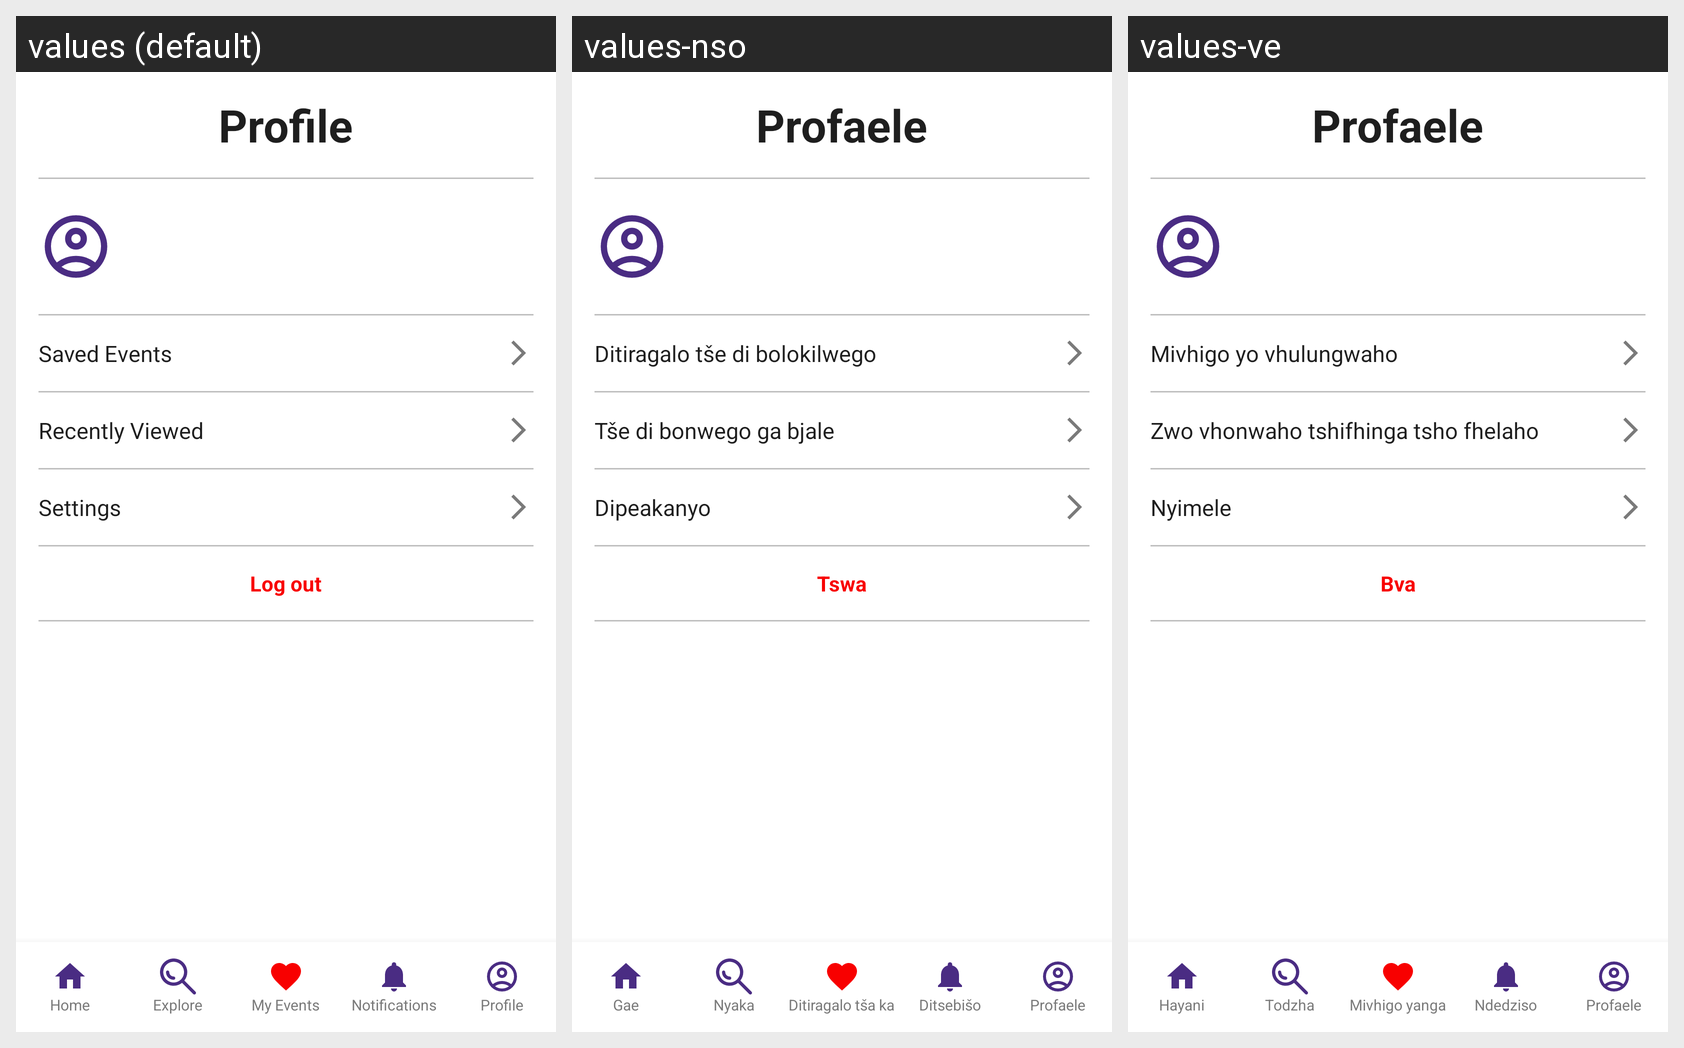

The Android screen above is rendered under several locales of the same app. Produce the string resources it draws, with the default and per-locale values.
Android screen res/layout/profilepage.xml rendered under 3 locales, left to right: values (default), values-nso, values-ve. Device: Nexus 5 (rendered at 1080×1920; each locale shown at half size, 540×960, under a caption strip naming it); theme Theme.SisonkeEvents.
Strings drawn on this screen, with the default value and each locale's value (text and hints the layout hard-codes, and strings that could not be matched under every locale, appear in the picture but are not listed):

title_profile
  values: Profile
  values-nso: Profaele
  values-ve: Profaele

menu_saved_events
  values: Saved Events
  values-nso: Ditiragalo tše di bolokilwego
  values-ve: Mivhigo yo vhulungwaho

menu_recently_viewed
  values: Recently Viewed
  values-nso: Tše di bonwego ga bjale
  values-ve: Zwo vhonwaho tshifhinga tsho fhelaho

menu_settings
  values: Settings
  values-nso: Dipeakanyo
  values-ve: Nyimele

menu_logout
  values: Log out
  values-nso: Tswa
  values-ve: Bva

cd_home
  values: Home
  values-nso: Gae
  values-ve: Hayani

nav_home
  values: Home
  values-nso: Gae
  values-ve: Hayani

cd_explore
  values: Explore
  values-nso: Nyaka
  values-ve: Todzha

nav_explore
  values: Explore
  values-nso: Nyaka
  values-ve: Todzha

cd_my_events
  values: My Events
  values-nso: Ditiragalo tša ka
  values-ve: Mivhigo yanga

nav_my_events
  values: My Events
  values-nso: Ditiragalo tša ka
  values-ve: Mivhigo yanga

cd_notifications
  values: Notifications
  values-nso: Ditsebišo
  values-ve: Ndedziso

nav_notifications
  values: Notifications
  values-nso: Ditsebišo
  values-ve: Ndedziso

cd_profile
  values: Profile
  values-nso: Profaele
  values-ve: Profaele

nav_profile
  values: Profile
  values-nso: Profaele
  values-ve: Profaele
